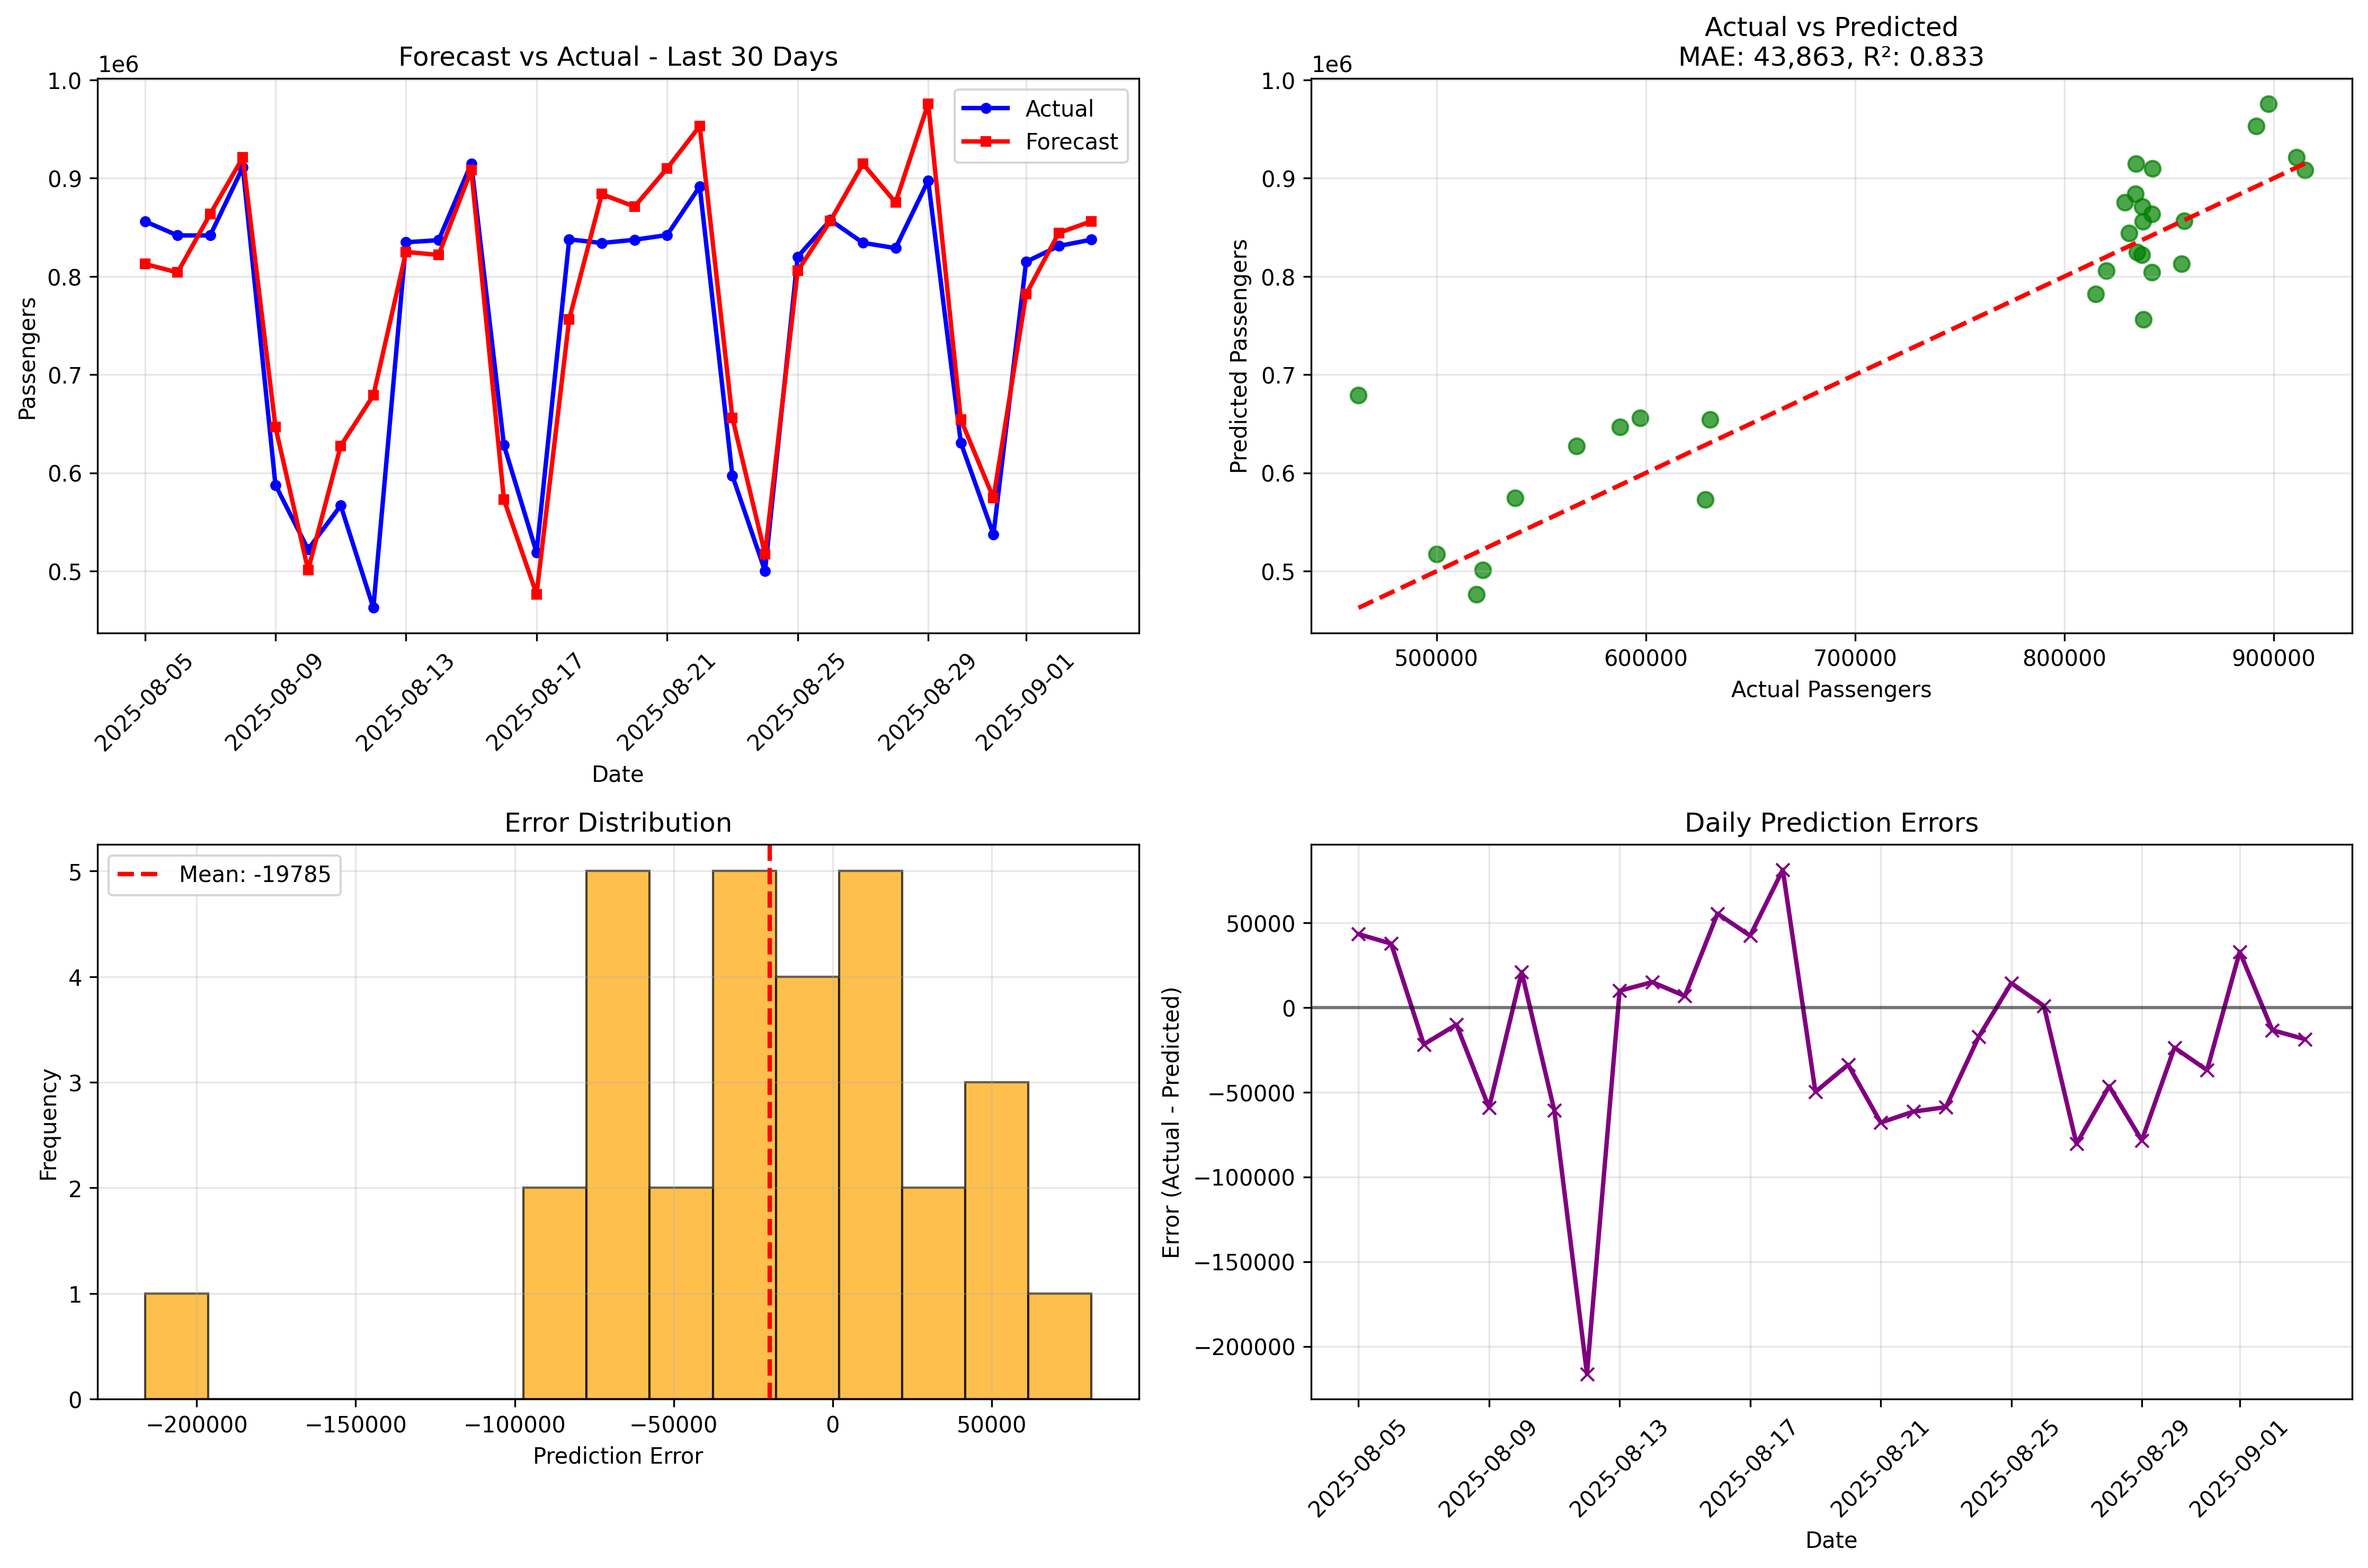

The table this chart was drawn from, first rows:
date, actual, forecast, error, abs_error, percent_error, abs_percent_error, model_name
2025-08-05, 856135, 812794, 43341, 43341, 5.062, 5.062, N-BEATS_bts_Last30Days
2025-08-06, 841781, 804073, 37708, 37708, 4.48, 4.48, N-BEATS_bts_Last30Days
2025-08-07, 841784, 863521, -21737, 21737, -2.582, 2.582, N-BEATS_bts_Last30Days
2025-08-08, 911072, 921143, -10071, 10071, -1.105, 1.105, N-BEATS_bts_Last30Days
2025-08-09, 587783, 646858, -59075, 59075, -10.05, 10.05, N-BEATS_bts_Last30Days
2025-08-10, 522189, 501231, 20958, 20958, 4.014, 4.014, N-BEATS_bts_Last30Days
2025-08-11, 566856, 627648, -60792, 60792, -10.72, 10.72, N-BEATS_bts_Last30Days
2025-08-12, 462716, 678969, -216253, 216253, -46.74, 46.74, N-BEATS_bts_Last30Days
2025-08-13, 834844, 824953, 9891, 9891, 1.185, 1.185, N-BEATS_bts_Last30Days
2025-08-14, 836968, 821959, 15009, 15009, 1.793, 1.793, N-BEATS_bts_Last30Days
2025-08-15, 915016, 908205, 6811, 6811, 0.7443, 0.7443, N-BEATS_bts_Last30Days
2025-08-16, 628379, 572920, 55459, 55459, 8.826, 8.826, N-BEATS_bts_Last30Days
2025-08-17, 519083, 476702, 42381, 42381, 8.165, 8.165, N-BEATS_bts_Last30Days
2025-08-18, 837792, 756475, 81317, 81317, 9.706, 9.706, N-BEATS_bts_Last30Days
2025-08-19, 834067, 883823, -49756, 49756, -5.965, 5.965, N-BEATS_bts_Last30Days
2025-08-20, 837374, 871106, -33732, 33732, -4.028, 4.028, N-BEATS_bts_Last30Days
2025-08-21, 842186, 910073, -67887, 67887, -8.061, 8.061, N-BEATS_bts_Last30Days
2025-08-22, 891594, 953015, -61421, 61421, -6.889, 6.889, N-BEATS_bts_Last30Days
2025-08-23, 597332, 656100, -58768, 58768, -9.838, 9.838, N-BEATS_bts_Last30Days
2025-08-24, 500174, 517518, -17344, 17344, -3.468, 3.468, N-BEATS_bts_Last30Days
2025-08-25, 820040, 805645, 14395, 14395, 1.755, 1.755, N-BEATS_bts_Last30Days
2025-08-26, 857396, 856421, 975.2, 975.2, 0.1137, 0.1137, N-BEATS_bts_Last30Days
2025-08-27, 834258, 914734, -80476, 80476, -9.646, 9.646, N-BEATS_bts_Last30Days
2025-08-28, 828878, 875320, -46442, 46442, -5.603, 5.603, N-BEATS_bts_Last30Days
2025-08-29, 897637, 975974, -78337, 78337, -8.727, 8.727, N-BEATS_bts_Last30Days
2025-08-30, 630745, 654409, -23664, 23664, -3.752, 3.752, N-BEATS_bts_Last30Days
2025-08-31, 537471, 574411, -36940, 36940, -6.873, 6.873, N-BEATS_bts_Last30Days
2025-09-01, 814960, 782035, 32925, 32925, 4.04, 4.04, N-BEATS_bts_Last30Days
2025-09-02, 831023, 844369, -13346, 13346, -1.606, 1.606, N-BEATS_bts_Last30Days
2025-09-03, 837496, 856187, -18691, 18691, -2.232, 2.232, N-BEATS_bts_Last30Days
